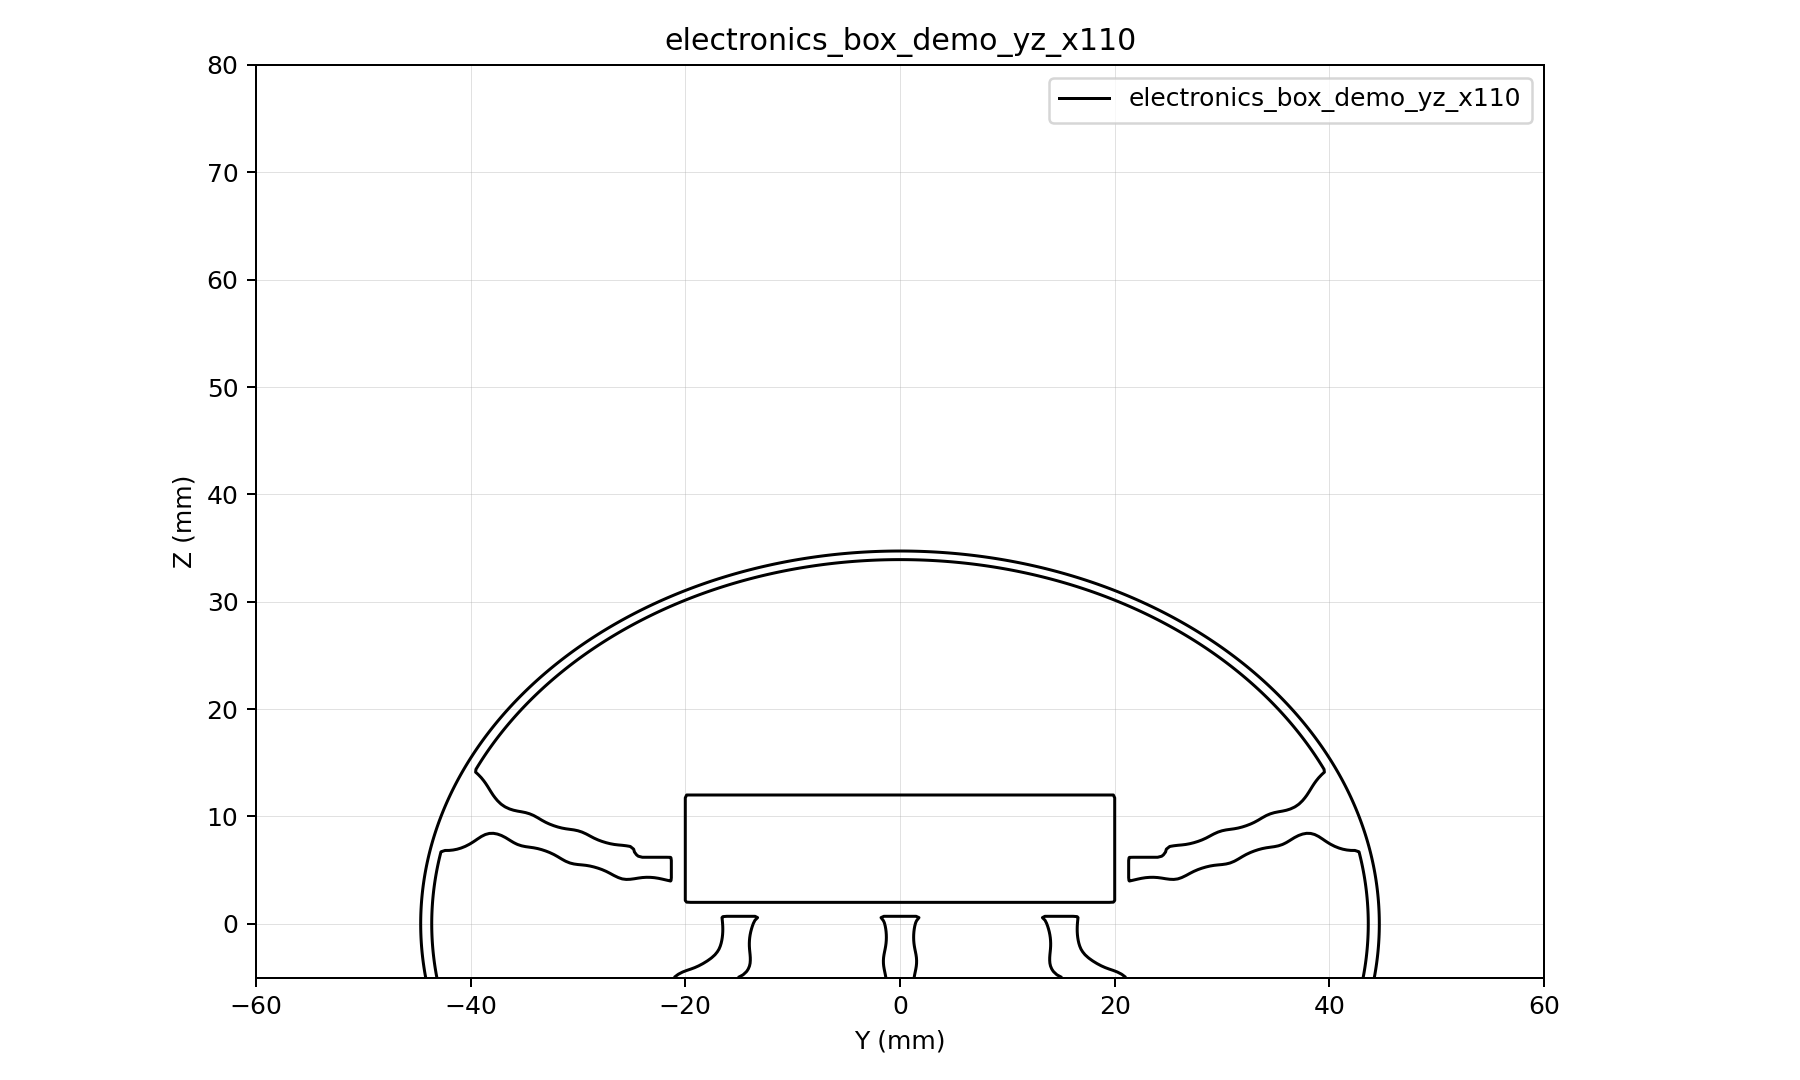

Values plotted in this chart, from the file beside it:
y, z, d
-60, -5, 12.21
-59.62, -5, 11.92
-59.25, -5, 11.63
-58.88, -5, 11.34
-58.5, -5, 11.05
-58.12, -5, 10.76
-57.75, -5, 10.47
-57.38, -5, 10.18
-57, -5, 9.888
-56.62, -5, 9.598
-56.25, -5, 9.308
-55.88, -5, 9.018
-55.5, -5, 8.729
-55.12, -5, 8.439
-54.75, -5, 8.149
-54.38, -5, 7.86
-54, -5, 7.57
-53.62, -5, 7.28
-53.25, -5, 6.991
-52.88, -5, 6.701
-52.5, -5, 6.412
-52.12, -5, 6.122
-51.75, -5, 5.833
-51.38, -5, 5.543
-51, -5, 5.254
-50.62, -5, 4.965
-50.25, -5, 4.675
-49.88, -5, 4.386
-49.5, -5, 4.097
-49.12, -5, 3.807
-48.75, -5, 3.518
-48.38, -5, 3.229
-48, -5, 2.94
-47.62, -5, 2.651
-47.25, -5, 2.362
-46.88, -5, 2.073
-46.5, -5, 1.784
-46.12, -5, 1.495
-45.75, -5, 1.206
-45.38, -5, 0.9175
-45, -5, 0.6287
-44.62, -5, 0.34
-44.25, -5, 0.05134
-43.88, -5, -0.2373
-43.5, -5, -0.2742
-43.12, -5, 0.01434
-42.75, -5, 0.3028
-42.38, -5, 0.5912
-42, -5, 0.8795
-41.62, -5, 1.168
-41.25, -5, 1.456
-40.88, -5, 1.744
-40.5, -5, 2.032
-40.12, -5, 2.32
-39.75, -5, 2.608
-39.38, -5, 2.896
-39, -5, 3.184
-38.62, -5, 3.472
-38.25, -5, 3.759
-37.88, -5, 4.047
... 102,981 more rows
